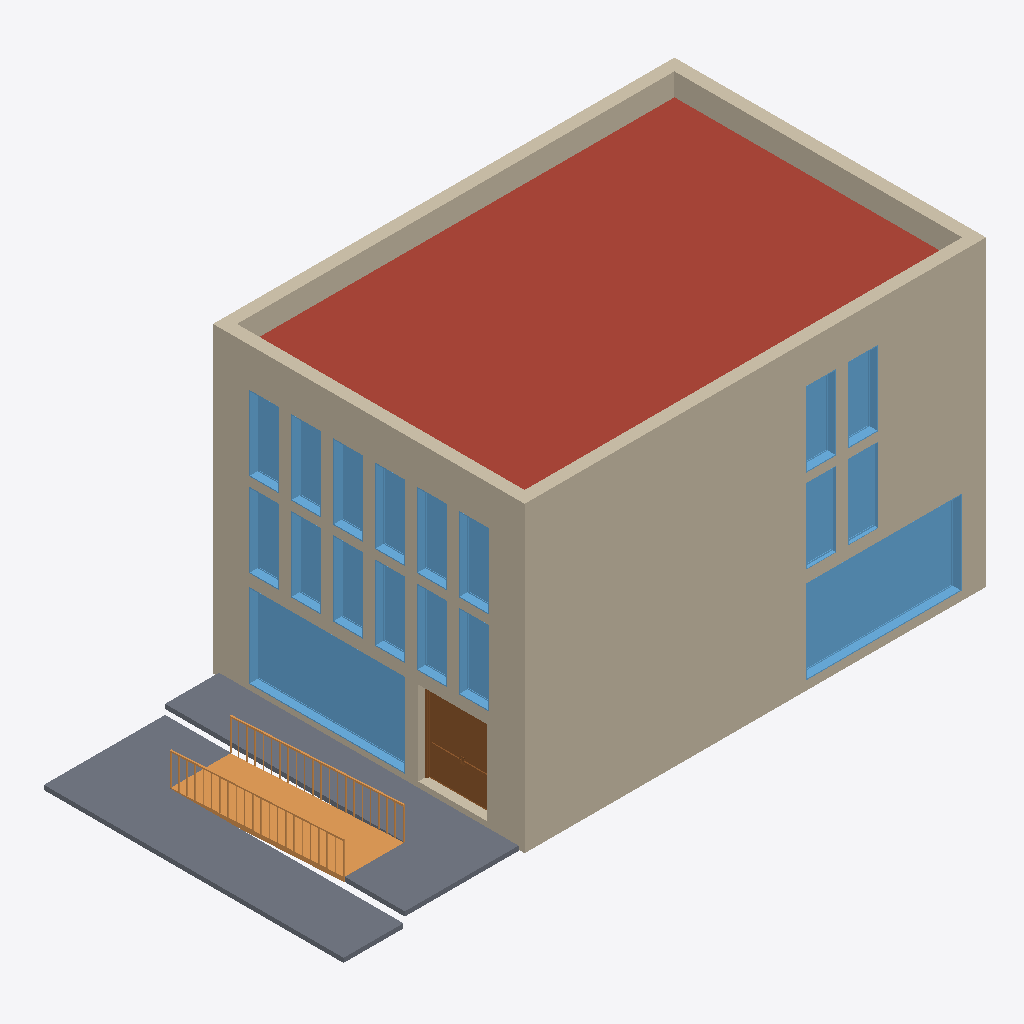
Isometric view of an IFC building model (IFC-SPF (STEP), schema IFC2X3, length unit millimetre), seen from the south-west, elements coloured by IFC class: 18 windows (light blue), 7 walls (beige), 3 slabs (grey), 1 roof (red-brown), 1 ramp (orange), 1 door (brown).
Extent 21.2 m × 10.4 m × 10.4 m (x, y, z). Storeys (6): ext2 at -1.20 m; groundfloor at 0.00 m; 1 at 3.20 m; 2 at 6.00 m; roof at 8.80 m; parapet at 9.80 m. Elements (84): 36 IfcWindow, 25 IfcWallStandardCase, 9 IfcDoor, 6 IfcSlab, 4 IfcWall, 2 IfcStair, 1 IfcRamp, 1 IfcRoof.

HEADER;
FILE_DESCRIPTION(('ViewDefinition [CoordinationView_V2.0, QuantityTakeOffAddOnView]'),'2;1');
FILE_NAME('0001','2023-05-11T11:32:33+01:00',(''),(''),'ODA SDAI 22.12','23.0.20.21 - Exporter 23.1.1.0 - Alternate UI 23.1.1.0','');
FILE_SCHEMA(('IFC2X3'));
ENDSEC;
DATA;
#98=IFCPROJECT('3waHLOroHDNAynafPcTc8P',#20,'0001',$,$,'Project Name','Project Status',(#93),#90);
#131=IFCSITE('3waHLOroHDNAynafPcTc8R',#20,'Default',$,$,#130,$,$,.ELEMENT.,$,$,$,$,$);
#101=IFCBUILDING('3waHLOroHDNAynafPcTc8O',#20,'',$,$,#16,$,'',.ELEMENT.,$,$,$);
#105=IFCBUILDINGSTOREY('1Zk5PCP39F4ewYoDJOskyN',#20,'ext2',$,'Level:8mm Head',#104,$,'ext2',.ELEMENT.,-1200.0);
#112=IFCBUILDINGSTOREY('3Zu5Bv0LOHrPC10026FoQQ',#20,'groundfloor',$,'Level:8mm Head',#111,$,'groundfloor',.ELEMENT.,0.0);
#116=IFCBUILDINGSTOREY('15Z0v90RiHrPC20026FoKR',#20,'1',$,'Level:8mm Head',#115,$,'1',.ELEMENT.,3200.0);
#120=IFCBUILDINGSTOREY('1b8D4NVzHBNxx8HmYwx6gc',#20,'2',$,'Level:8mm Head',#119,$,'2',.ELEMENT.,5999.999999999943);
#124=IFCBUILDINGSTOREY('1b8D4NVzHBNxx8HmYwx6dx',#20,'roof',$,'Level:8mm Head',#123,$,'roof',.ELEMENT.,8799.999999999944);
#128=IFCBUILDINGSTOREY('2$QC3zfC9D5eK42zTb4F4v',#20,'parapet',$,'Level:8mm Head',#127,$,'parapet',.ELEMENT.,9799.999999999942);
#383=IFCROOF('2$QC3zfC9D5eK42zTb4F_$',#20,'Basic Roof:Generic - 400mm:354187',$,'Basic Roof:Generic - 400mm',#381,$,'354187',.NOTDEFINED.);
#5228=IFCWALLSTANDARDCASE('2N1$wSskz2bAjjtl_KLXrn',#20,'Basic Wall:Generic - 400mm:383068',$,'Basic Wall:Generic - 400mm',#5205,#5227,'383068');
#867=IFCWALL('2SymOkYvH4pf8CW6TSkmOM',#20,'Basic Wall:Generic - 400mm:354949',$,'Basic Wall:Generic - 400mm',#481,#866,'354949');
#3265=IFCWALL('1nref5F0PE3x9ghBRv2Ze6',#20,'Basic Wall:Generic - 400mm:367058',$,'Basic Wall:Generic - 400mm',#3152,#3264,'367058');
#9902=IFCSLAB('0T5fsdDkz3aQngjLKmJAoS',#20,'Floor:Generic 150mm:393756',$,'Floor:Generic 150mm',#9887,#9901,'393756',.FLOOR.);
#10096=IFCSLAB('0PRsRlV$DBNRVvXn4_d35g',#20,'Floor:Generic 150mm:394603',$,'Floor:Generic 150mm',#10086,#10095,'394603',.FLOOR.);
#1135=IFCWALL('2SymOkYvH4pf8CW6TSkmVt',#20,'Basic Wall:Generic - 400mm:355172',$,'Basic Wall:Generic - 400mm',#938,#1134,'355172');
#4154=IFCWINDOW('3eR2arNybAsON_rsQ9TEjD',#20,'M_Fixed:5600x2800mm:370580',$,'M_Fixed:5600x2800mm',#20197,#4150,'370580',2799.999999999996,5199.999999999998);
#3800=IFCWINDOW('1nref5F0PE3x9ghBRv2WRg',#20,'M_Fixed:5180x2800mm 3:369982',$,'M_Fixed:5180x2800mm 3',#20177,#3796,'369982',2799.999999999996,5179.999999999997);
#9974=IFCRAMP('0T5fsdDkz3aQngjLKmJAob',#20,'Ramp:Ramp 1:393765',$,'Ramp:Ramp 1',#9940,$,'393765',.NOTDEFINED.);
#5413=IFCWALLSTANDARDCASE('2N1$wSskz2bAjjtl_KLXoU',#20,'Basic Wall:Generic - 400mm:383411',$,'Basic Wall:Generic - 400mm',#5401,#5412,'383411');
#3869=IFCWALLSTANDARDCASE('3eR2arNybAsON_rsQ9TEgV',#20,'Basic Wall:Generic - 400mm:370246',$,'Basic Wall:Generic - 400mm',#3857,#3868,'370246');
#9811=IFCDOOR('29SIGHAPP89xJBQO7N36K0',#20,'Door-Exterior-Double:Door-Exterior-Double:391745',$,'Door-Exterior-Double:Door-Exterior-Double',#20218,#9807,'391745',2801.6,2301.5999999999985);
#10047=IFCSLAB('0W2LHoZE1BSQnigHtOU397',#20,'Floor:Generic 150mm:393926',$,'Floor:Generic 150mm',#10037,#10046,'393926',.FLOOR.);
#2897=IFCWINDOW('3vmdtCQfH6PRg02LqUiTMn',#20,'M_Fixed:1000x2500mm:366838',$,'M_Fixed:1000x2500mm',#20076,#2893,'366838',2499.9999999999964,999.9999999999995);
#2666=IFCWINDOW('3vmdtCQfH6PRg02LqUiTXp',#20,'M_Fixed:1000x2500mm:365876',$,'M_Fixed:1000x2500mm',#19935,#2662,'365876',2499.999999999996,999.9999999999995);
#2699=IFCWINDOW('3vmdtCQfH6PRg02LqUiTY1',#20,'M_Fixed:1000x2500mm:366022',$,'M_Fixed:1000x2500mm',#19955,#2695,'366022',2499.999999999996,999.9999999999995);
#2732=IFCWINDOW('3vmdtCQfH6PRg02LqUiTj1',#20,'M_Fixed:1000x2500mm:366086',$,'M_Fixed:1000x2500mm',#19975,#2728,'366086',2499.999999999996,999.9999999999995);
#2798=IFCWINDOW('3vmdtCQfH6PRg02LqUiTl$',#20,'M_Fixed:1000x2500mm:366264',$,'M_Fixed:1000x2500mm',#20015,#2794,'366264',2499.999999999996,1000.0000000000006);
#2864=IFCWINDOW('3vmdtCQfH6PRg02LqUiTMo',#20,'M_Fixed:1000x2500mm:366837',$,'M_Fixed:1000x2500mm',#20056,#2860,'366837',2499.9999999999964,999.9999999999995);
#2930=IFCWINDOW('3vmdtCQfH6PRg02LqUiTMm',#20,'M_Fixed:1000x2500mm:366839',$,'M_Fixed:1000x2500mm',#20096,#2926,'366839',2499.9999999999964,999.9999999999995);
#5272=IFCWINDOW('2N1$wSskz2bAjjtl_KLXrm',#20,'M_Fixed:1000x2500mm:383069',$,'M_Fixed:1000x2500mm',#20279,#5268,'383069',2499.999999999996,999.9999999999995);
#5306=IFCWINDOW('2N1$wSskz2bAjjtl_KLXrp',#20,'M_Fixed:1000x2500mm:383070',$,'M_Fixed:1000x2500mm',#20300,#5302,'383070',2499.999999999996,999.9999999999995);
#5339=IFCWINDOW('2N1$wSskz2bAjjtl_KLXro',#20,'M_Fixed:1000x2500mm:383071',$,'M_Fixed:1000x2500mm',#20238,#5335,'383071',2499.9999999999964,999.9999999999995);
#2996=IFCWINDOW('3vmdtCQfH6PRg02LqUiTM_',#20,'M_Fixed:1000x2500mm:366841',$,'M_Fixed:1000x2500mm',#20136,#2992,'366841',2499.9999999999964,1000.0000000000006);
#2632=IFCWINDOW('3vmdtCQfH6PRg02LqUiTcB',#20,'M_Fixed:1000x2500mm:365772',$,'M_Fixed:1000x2500mm',#19915,#2628,'365772',2499.999999999996,999.9999999999998);
#2765=IFCWINDOW('3vmdtCQfH6PRg02LqUiTi3',#20,'M_Fixed:1000x2500mm:366148',$,'M_Fixed:1000x2500mm',#19995,#2761,'366148',2499.999999999996,999.9999999999995);
#2831=IFCWINDOW('3vmdtCQfH6PRg02LqUiTMp',#20,'M_Fixed:1000x2500mm:366836',$,'M_Fixed:1000x2500mm',#20036,#2827,'366836',2499.9999999999964,999.9999999999998);
#2963=IFCWINDOW('3vmdtCQfH6PRg02LqUiTM$',#20,'M_Fixed:1000x2500mm:366840',$,'M_Fixed:1000x2500mm',#20116,#2959,'366840',2499.9999999999964,999.9999999999995);
#5372=IFCWINDOW('2N1$wSskz2bAjjtl_KLXrD',#20,'M_Fixed:1000x2500mm:383072',$,'M_Fixed:1000x2500mm',#20258,#5368,'383072',2499.9999999999964,999.9999999999995);
#3120=IFCWALL('1nref5F0PE3x9ghBRv2Zg5',#20,'Basic Wall:Generic - 400mm:366929',$,'Basic Wall:Generic - 400mm',#3025,#3119,'366929');
ENDSEC;